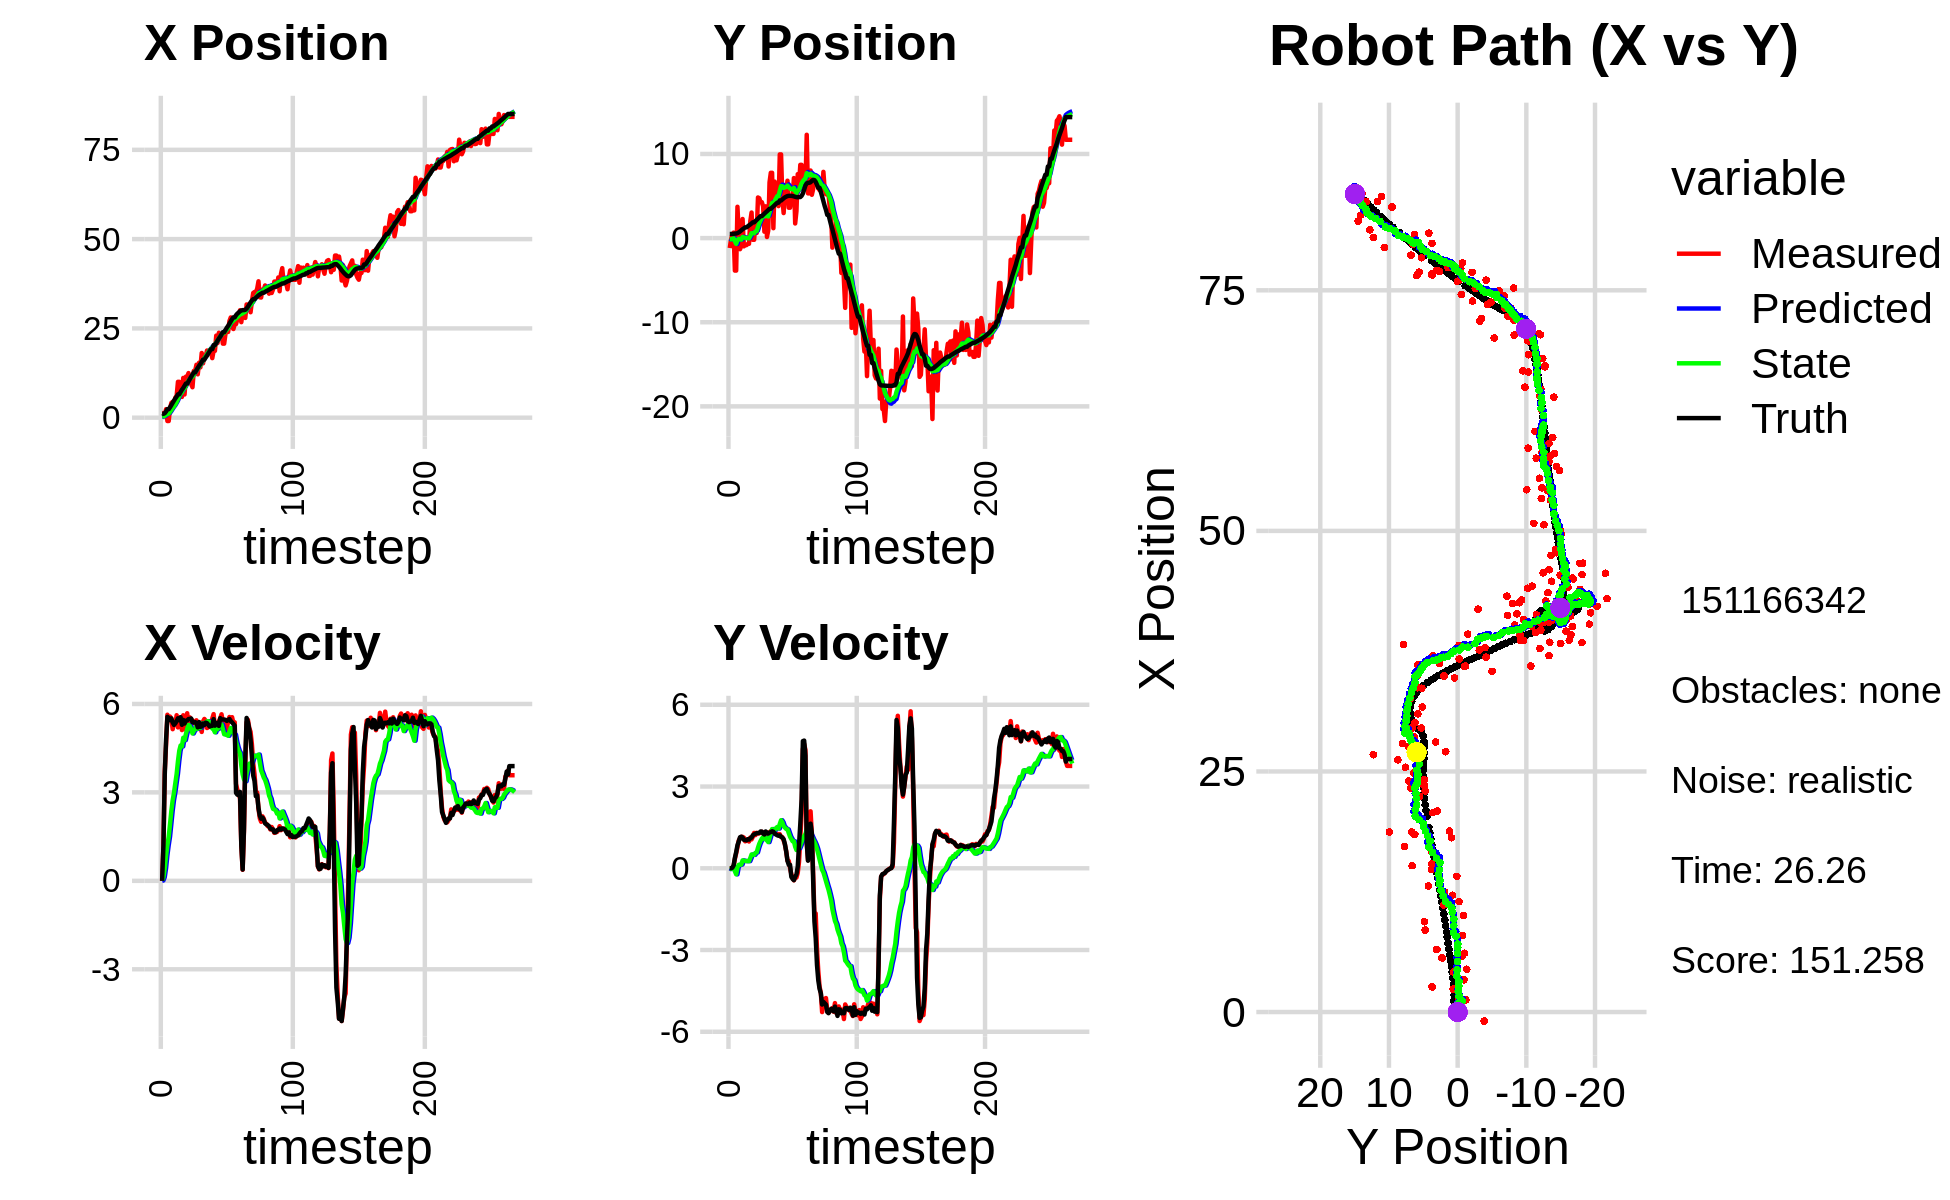

Data behind this chart, as committed beside it:
2.983267545472447768e+00, -9.104871447616905700e-01, 0.000000000000000000e+00, 0.000000000000000000e+00, 0.000000000000000000e+00, 0.000000000000000000e+00, 0.000000000000000000e+00, 0.000000000000000000e+00, 2.187483555509015520e-01, -6.276065308427886125e-02, 0.000000000000000000e+00, 0.000000000000000000e+00, 1.072684526214356282e+00, 4.944711033647480325e-01, 0.000000000000000000e+00, 0.000000000000000000e+00, 0.000000000000000000e+00, -1.662661670707166195e-04
1.268128349889599438e+00, -1.183385103986682063e+00, 0.000000000000000000e+00, -0.000000000000000000e+00, 2.187483555509015520e-01, -6.276065308427886125e-02, 0.000000000000000000e+00, 0.000000000000000000e+00, 2.906099312084254871e-01, -1.451765094899351016e-01, 1.269149017829929171e-02, -2.699027151441565908e-02, 1.072684526214356282e+00, 4.944711033647480325e-01, 0.000000000000000000e+00, 0.000000000000000000e+00, 0.000000000000000000e+00, 2.523412149457726628e-05
1.257977798364707134e+00, -1.545495359460890838e-01, 1.177999972922066929e+00, -2.972579444363357675e-05, 2.918790802262554163e-01, -1.478755366413766759e-01, 1.269149017829929171e-02, -2.699027151441565908e-02, 3.825809530328064811e-01, -1.473304605507948506e-01, 1.243020523802718796e-01, -2.413485456913736643e-02, 1.075976610039513615e+00, 4.944710761902182949e-01, 1.199999999999999956e+00, 0.000000000000000000e+00, 1.200000047683715820e+00, 2.523412149457726628e-05
5.361070634730380480e-01, 4.041683087661784857e-01, 3.711999669633508248e+00, -1.288282573620912023e-03, 3.950111582708336622e-01, -1.497439460077086004e-01, 1.243020523802718796e-01, -2.413485456913736643e-02, 5.143845964314157637e-01, -1.012240999350305926e-01, 4.267749564115301819e-01, 1.231080385398382326e-04, 1.263724565750055984e+00, 4.944976205296536254e-01, 3.600000000000000089e+00, 2.100000000000000130e-02, 3.599999904632568359e+00, 3.470588999334722757e-04
2.386147260798733072e+00, 6.521268161663059670e-01, 4.616459642414462827e+00, 7.064220432035096808e-02, 5.570620920725687375e-01, -1.012117891311766077e-01, 4.267749564115301819e-01, 1.231080385398382326e-04, 8.436861473048010707e-01, -2.985171416478263340e-02, 8.629145710577031947e-01, 3.817940679188702724e-02, 1.739390611605784898e+00, 5.020716912188751824e-01, 4.799000000000000377e+00, 1.069999999999999979e-01, 4.800000190734863281e+00, -1.530105248093605042e-02
-9.387266634911894947e-01, -3.865030170979062429e+00, 5.634336086470362659e+00, 3.468164490882399420e-01, 9.299776044105714234e-01, -2.603377348559392929e-02, 8.629145710577031947e-01, 3.817940679188702724e-02, 9.990338057187735377e-01, -3.711075172184873927e-01, 1.207813010770827145e+00, -1.095091610883937583e-01, 2.378733873143920263e+00, 5.385733826533175561e-01, 5.564000000000000057e+00, 3.820000000000000062e-01, 5.577000141143798828e+00, -6.147652864456176758e-02
-9.387266634911894947e-01, -3.865030170979062429e+00, 5.456837905920513876e+00, 5.451406496010356983e-01, 1.119815106795856163e+00, -3.820584333273267519e-01, 1.207813010770827145e+00, -1.095091610883937583e-01, 1.165163828592320927e+00, -6.858365899984963932e-01, 1.493950553594012742e+00, -2.229632184168154618e-01, 2.378733873143920263e+00, 5.385733826533175561e-01, 5.527000000000000135e+00, 5.919999999999999707e-01, 5.559000015258789062e+00, -9.957010298967361450e-02
2.608862906181324437e+00, 3.721844701149507273e+00, 5.571807191143371085e+00, 7.717445333288817100e-01, 1.314558883951722157e+00, -7.081329118401779033e-01, 1.493950553594012742e+00, -2.229632184168154618e-01, 1.615556986631821346e+00, -2.264919493068088263e-01, 1.929570451165390388e+00, 3.521220495803753514e-02, 2.909098863599065776e+00, 5.881643579263869936e-01, 5.451999999999999957e+00, 8.449999999999999734e-01, 5.518000125885009766e+00, -1.376331448554992676e-01
4.153425752783446612e+00, 6.065596407981571625e-01, 5.494781184952151953e+00, 1.016425956842010203e+00, 1.808514031748360340e+00, -2.229707288110050756e-01, 1.929570451165390388e+00, 3.521220495803753514e-02, 2.173925637695556912e+00, -9.458661335265797221e-02, 2.374947037488326362e+00, 1.262841092618888494e-01, 3.538024187014205069e+00, 6.729800688958866850e-01, 5.511000000000000121e+00, 9.819999999999999840e-01, 5.597000122070312500e+00, -1.829126626253128052e-01
4.446140199951663874e+00, -1.319584624651413352e+00, 5.144213475693816484e+00, 1.102356730898941706e+00, 2.411420341444389770e+00, -8.195820242646909004e-02, 2.374947037488326362e+00, 1.262841092618888494e-01, 2.717240001549611428e+00, -1.608509263604939177e-01, 2.732901243340880804e+00, 1.219387543294610798e-01, 4.168986558465491044e+00, 7.872848341587695975e-01, 5.370000000000000107e+00, 1.137999999999999901e+00, 5.489999771118164062e+00, -2.110980302095413208e-01
3.350595951230446623e+00, -9.095312224476619356e-01, 5.369107823223488118e+00, 1.150549481629804971e+00, 2.990530125883699597e+00, -1.486570509275478014e-01, 2.732901243340880804e+00, 1.219387543294610798e-01, 3.160073489823790993e+00, -1.787136942958370556e-01, 2.987365389961046169e+00, 1.385799791025918437e-01, 4.782786607865364914e+00, 9.177836315119001220e-01, 5.290000000000000036e+00, 1.159999999999999920e+00, 5.415999889373779297e+00, -2.110980302095413208e-01
5.620344042303447196e+00, 2.269363208420781319e+00, 5.310327398360664475e+00, 1.152726805471517402e+00, 3.458810028819895521e+00, -1.648556963855778712e-01, 2.987365389961046169e+00, 1.385799791025918437e-01, 3.756949262254217548e+00, 1.260268948404690004e-01, 3.311767546509366333e+00, 2.893315288626527870e-01, 5.392905473836696828e+00, 1.049764676528848639e+00, 5.341999999999999638e+00, 1.127000000000000002e+00, 5.459000110626220703e+00, -2.137563824653625488e-01
6.109223767659710091e+00, -9.815172711534020378e-01, 5.617434133926584749e+00, 1.125111461148502690e+00, 4.088126016905154536e+00, 1.549600477267342735e-01, 3.311767546509366333e+00, 2.893315288626527870e-01, 4.375666217139832170e+00, 7.633267152804516786e-02, 3.626170453239985658e+00, 2.777835758435619473e-01, 5.908667803050891898e+00, 1.153164667930294485e+00, 5.419999999999999929e+00, 1.044999999999999929e+00, 5.519999980926513672e+00, -1.976736336946487427e-01
1.003671741509078430e+01, -8.391019274961055707e-01, 5.204747199355204579e+00, 9.896509966874620368e-01, 4.738283262463831136e+00, 1.041110291124013598e-01, 3.626170453239985658e+00, 2.777835758435619473e-01, 5.251595911735338795e+00, 3.899573939155112634e-02, 4.058640667223246901e+00, 2.682639554252969627e-01, 6.538750886762965564e+00, 1.273270471928251268e+00, 5.514000000000000234e+00, 1.040000000000000036e+00, 5.611000061035156250e+00, -1.879008412361145020e-01
1.003671741509078430e+01, -8.391019274961055707e-01, 5.346490162580183281e+00, 1.009714699995585940e+00, 5.657459978457663574e+00, 6.582213493408081706e-02, 4.058640667223246901e+00, 2.682639554252969627e-01, 6.081948483170119601e+00, 5.286080212187002636e-03, 4.414619877944214288e+00, 2.609436253338354716e-01, 6.538750886762965564e+00, 1.273270471928251268e+00, 5.448999999999999844e+00, 1.024999999999999911e+00, 5.545000076293945312e+00, -1.866572052240371704e-01
7.939137339473442800e+00, -6.947714847373115399e-01, 5.542787580985432783e+00, 1.064068811176185569e+00, 6.523410470964541297e+00, 3.138044274557055119e-02, 4.414619877944214288e+00, 2.609436253338354716e-01, 6.699777117332563314e+00, -8.962190300784732278e-03, 4.591204788289122263e+00, 2.627780869513030026e-01, 7.166156053384955982e+00, 1.391449018163698703e+00, 5.551000000000000156e+00, 1.066000000000000059e+00, 5.651999950408935547e+00, -1.896660774946212769e-01
5.799797534739967730e+00, -6.807521746174537425e-01, 5.113623925361247657e+00, 9.816807250069399249e-01, 7.158897596161475363e+00, 1.731561839434556799e-02, 4.591204788289122263e+00, 2.627780869513030026e-01, 7.077092827168399047e+00, -2.406929037290487378e-02, 4.560267446314298923e+00, 2.620024181222517790e-01, 7.802436112846604210e+00, 1.513518674957520682e+00, 5.291999999999999815e+00, 1.050999999999999934e+00, 5.394999980926513672e+00, -1.896660774946212769e-01
1.113037776961263958e+01, 1.992352350478044265e+00, 5.616771160348624115e+00, 1.128416492828426598e+00, 7.533119571799828940e+00, 2.130951439320304813e-03, 4.560267446314298923e+00, 2.620024181222517790e-01, 7.883227756492568794e+00, 2.385140489699551503e-01, 4.852184172117221195e+00, 3.728268425536980235e-01, 8.311770677648217642e+00, 1.615405065757977932e+00, 5.458000000000000185e+00, 1.098000000000000087e+00, 5.567999839782714844e+00, -1.982620209455490112e-01
6.496430874051760007e+00, 3.035802943502911244e+00, 5.140043350070694572e+00, 1.058990028696411567e+00, 8.368446173704290558e+00, 2.757967332253249415e-01, 4.852184172117221195e+00, 3.728268425536980235e-01, 8.231866896772521258e+00, 5.823160536031777301e-01, 4.772180784245907859e+00, 5.058472546342269727e-01, 8.934298753586620734e+00, 1.742209179111725126e+00, 5.336000000000000298e+00, 1.127000000000000002e+00, 5.453000068664550781e+00, -2.031844109296798706e-01
1.148129522801956526e+01, -2.045991590496933354e-01, 5.318262981562593694e+00, 1.153881234789856602e+00, 8.709084975197111334e+00, 6.329007790666004718e-01, 4.772180784245907859e+00, 5.058472546342269727e-01, 8.964580475038893326e+00, 5.737294670304304844e-01, 4.973987097578999261e+00, 4.961936729978893013e-01, 9.553122758394598790e+00, 1.874680979313085194e+00, 5.431000000000000050e+00, 1.213000000000000078e+00, 5.565000057220458984e+00, -2.136543542146682739e-01
1.148129522801956526e+01, -2.045991590496933354e-01, 5.684813962753884731e+00, 1.297478120773339683e+00, 9.461979184796792453e+00, 6.233488343302193702e-01, 4.973987097578999261e+00, 4.961936729978893013e-01, 9.665243218092426147e+00, 5.709258820497931097e-01, 5.147719365082032539e+00, 4.921070063825866425e-01, 9.553122758394598790e+00, 1.874680979313085194e+00, 5.442000000000000171e+00, 1.243000000000000105e+00, 5.581999778747558594e+00, -2.243921905755996704e-01
1.248598337173992512e+01, 1.917403621962058713e+00, 5.272664834279852109e+00, 1.215699021004825742e+00, 1.018001515460063011e+01, 6.201365826880518295e-01, 5.147719365082032539e+00, 4.921070063825866425e-01, 1.037471996585157541e+01, 7.789809914860065243e-01, 5.287368189043440303e+00, 5.664975164129345542e-01, 1.017826580984875307e+01, 2.015893085261373230e+00, 5.488000000000000433e+00, 1.266000000000000014e+00, 5.631999969482421875e+00, -2.266062051057815552e-01
9.820338368006998664e+00, 6.026292876308168012e-01, 5.544166894401837631e+00, 1.302013979280482348e+00, 1.090345678475591917e+01, 8.356307431273000130e-01, 5.287368189043440303e+00, 5.664975164129345542e-01, 1.082918629290595369e+01, 8.402896816810622171e-01, 5.248717603915127761e+00, 5.824711996567516481e-01, 1.080841183671177141e+01, 2.160776122082018968e+00, 5.491999999999999993e+00, 1.286999999999999922e+00, 5.640999794006347656e+00, -2.306640595197677612e-01
9.381929397679275695e+00, 4.827400071800068915e+00, 5.422218757421156887e+00, 1.274537429414269063e+00, 1.135405805329746620e+01, 8.985368016467374375e-01, 5.248717603915127761e+00, 5.824711996567516481e-01, 1.120275365635528608e+01, 1.320717326825619820e+00, 5.153231777517635059e+00, 7.539871874184773670e-01, 1.144028782824340063e+01, 2.308827265217340052e+00, 5.506999999999999673e+00, 1.288000000000000034e+00, 5.656000137329101562e+00, -2.308671921491622925e-01
8.518190145278040859e+00, 4.734717352593043493e+00, 5.445581696515165326e+00, 1.280029081755975850e+00, 1.171807683410705003e+01, 1.396116045567467490e+00, 5.153231777517635059e+00, 7.539871874184773670e-01, 1.147312452222934809e+01, 1.752140335695915541e+00, 4.999224576311508628e+00, 8.968134491163611832e-01, 1.206887364365251614e+01, 2.456570132723367994e+00, 5.383000000000000007e+00, 1.296999999999999931e+00, 5.537000179290771484e+00, -2.308671921491622925e-01
1.309375986423191129e+01, 4.266839011087538935e+00, 5.342113735969773458e+00, 1.312562773564138974e+00, 1.197304697986049860e+01, 1.841821680607551581e+00, 4.999224576311508628e+00, 8.968134491163611832e-01, 1.208311674415873682e+01, 2.101439789072177877e+00, 5.091138787184279479e+00, 1.001114893907205428e+00, 1.268684506382845179e+01, 2.607694132858645819e+00, 5.368999999999999773e+00, 1.350000000000000089e+00, 5.535999774932861328e+00, -2.409284859895706177e-01
1.309375986423191129e+01, 4.266839011087538935e+00, 5.333421746700342858e+00, 1.339258850615008933e+00, 1.259223062287716388e+01, 2.201551278462898331e+00, 5.091138787184279479e+00, 1.001114893907205428e+00, 1.264633061926817881e+01, 2.421866529601266915e+00, 5.139842700439785972e+00, 1.089013358037236534e+00, 1.268684506382845179e+01, 2.607694132858645819e+00, 5.384999999999999787e+00, 1.344999999999999973e+00, 5.550000190734863281e+00, -2.460201531648635864e-01
1.481746709316603372e+01, 3.771948202287369156e+00, 5.445409167545796514e+00, 1.302428401758159326e+00, 1.316031488931215776e+01, 2.530767865404990768e+00, 5.139842700439785972e+00, 1.089013358037236534e+00, 1.331210639459377099e+01, 2.663445859629602452e+00, 5.258556713371731917e+00, 1.141951821085198437e+00, 1.330498433109306333e+01, 2.762478097002501354e+00, 5.358999999999999986e+00, 1.270000000000000018e+00, 5.506999969482421875e+00, -2.347687035799026489e-01
1.214146244502709138e+01, 7.608306248743661460e-01, 5.217585733593073982e+00, 1.249008269269654248e+00, 1.383796206593094347e+01, 2.777641041738122318e+00, 5.258556713371731917e+00, 1.141951821085198437e+00, 1.369737145925231481e+01, 2.579012212410907168e+00, 5.160204228235402368e+00, 1.070804019152677533e+00, 1.392103314410718795e+01, 2.909957630375292759e+00, 5.205000000000000071e+00, 1.239000000000000101e+00, 5.349999904632568359e+00, -2.349627614021301270e-01
1.539539122562086604e+01, 3.775529666843738141e+00, 5.151211492562416616e+00, 1.297058985144356136e+00, 1.421339188207585558e+01, 2.686092614326174743e+00, 5.160204228235402368e+00, 1.070804019152677533e+00, 1.430930369346639708e+01, 2.803827650055501497e+00, 5.225527617862545604e+00, 1.118201119019728074e+00, 1.452161335969473477e+01, 3.054925663948801162e+00, 5.386000000000000121e+00, 1.350999999999999979e+00, 5.552999973297119141e+00, -2.466691285371780396e-01
1.410014569776070026e+01, 1.295137245328639441e-01, 5.257432407493192628e+00, 1.309248211047788546e+00, 1.483185645525265173e+01, 2.915647761957474327e+00, 5.225527617862545604e+00, 1.118201119019728074e+00, 1.477391578457734589e+01, 2.643047904393325709e+00, 5.187335287504015291e+00, 1.021795277072338859e+00, 1.503400540346490644e+01, 3.183667165988542269e+00, 5.222000000000000419e+00, 1.300999999999999934e+00, 5.381000041961669922e+00, -2.440636903047561646e-01
1.811100363703980065e+01, 8.996071657175850333e-01, 5.050638706338443029e+00, 1.228923179920057285e+00, 1.529264931332774680e+01, 2.745227432100559639e+00, 5.187335287504015291e+00, 1.021795277072338859e+00, 1.551507384237237375e+01, 2.567661257980879075e+00, 5.333262960666662167e+00, 9.606193205834412385e-01, 1.563374638518568993e+01, 3.332303984940585551e+00, 5.238000000000000433e+00, 1.274000000000000021e+00, 5.390999794006347656e+00, -2.386821210384368896e-01
1.520818686504879835e+01, 6.618191941140114665e+00, 5.407234501211399369e+00, 1.315690193690301157e+00, 1.604840013843903890e+01, 2.663723190039223088e+00, 5.333262960666662167e+00, 9.606193205834412385e-01, 1.598389868543911696e+01, 3.073326977103104429e+00, 5.292590723393130858e+00, 1.116685513706421995e+00, 1.624070286746242786e+01, 3.480352384742430250e+00, 5.333999999999999631e+00, 1.310000000000000053e+00, 5.492000102996826172e+00, -2.386821210384368896e-01
1.719352757883119054e+01, 7.759545787215156309e+00, 5.490892843104822063e+00, 1.364939448915597264e+00, 1.651315775777842987e+01, 3.184995528473746784e+00, 5.292590723393130858e+00, 1.116685513706421995e+00, 1.657945071979583673e+01, 3.652726068573773688e+00, 5.347533253784519047e+00, 1.291792095215534841e+00, 1.624070286746242786e+01, 3.480352384742430250e+00, 5.288999999999999702e+00, 1.328999999999999959e+00, 5.453000068664550781e+00, -2.436440289020538330e-01
1.719352757883119054e+01, 7.759545787215156309e+00, 5.433676066264666815e+00, 1.375205301297344196e+00, 1.711420404517429006e+01, 3.781905278095327283e+00, 5.347533253784519047e+00, 1.291792095215534841e+00, 1.712536523054580329e+01, 4.183657024227226628e+00, 5.359310732708988390e+00, 1.439662691522258786e+00, 1.684977459860587601e+01, 3.632066710127062947e+00, 5.365999999999999659e+00, 1.358000000000000096e+00, 5.534999847412109375e+00, -2.478841245174407959e-01
1.880178284629936059e+01, 1.173531992189552176e+00, 5.183559740206551858e+00, 1.307832749182296084e+00, 1.766129630381670168e+01, 4.327623293379452285e+00, 5.359310732708988390e+00, 1.439662691522258786e+00, 1.774474857493791546e+01, 4.006737469051210532e+00, 5.408095050885833643e+00, 1.320498012931577314e+00, 1.736195874220322821e+01, 3.761593801940498416e+00, 5.349999999999999645e+00, 1.342000000000000082e+00, 5.514999866485595703e+00, -2.471459358930587769e-01
1.871098458725717961e+01, 6.713952047729408790e+00, 5.208757880814923524e+00, 1.264295365143312422e+00, 1.828555808002649741e+01, 4.138787270344367997e+00, 5.408095050885833643e+00, 1.320498012931577314e+00, 1.830940267660169596e+01, 4.394761993223079699e+00, 5.414889839667655025e+00, 1.412555675825302393e+00, 1.797687840415361649e+01, 3.915917618478583773e+00, 5.296000000000000263e+00, 1.274999999999999911e+00, 5.447000026702880859e+00, -2.381199002265930176e-01
1.845761424309745991e+01, 6.242091639926505842e+00, 5.273867267440924600e+00, 1.280099036118646394e+00, 1.885089166056846111e+01, 4.536017560805610138e+00, 5.414889839667655025e+00, 1.412555675825302393e+00, 1.881113445300963605e+01, 4.702117488667579615e+00, 5.380881625397952561e+00, 1.470513146347259603e+00, 1.858351254459489610e+01, 4.062443478553187326e+00, 5.235000000000000320e+00, 1.237999999999999989e+00, 5.379000186920166016e+00, -2.381199002265930176e-01
1.845761424309745991e+01, 6.242091639926505842e+00, 5.328905579013540894e+00, 1.247595636727760970e+00, 1.934922261554943290e+01, 4.849168803302305264e+00, 5.380881625397952561e+00, 1.470513146347259603e+00, 1.927366804126989663e+01, 4.980600427260704954e+00, 5.326602032259900810e+00, 1.514214496024222312e+00, 1.918481183006694124e+01, 4.203032715811742648e+00, 5.253999999999999559e+00, 1.211000000000000076e+00, 5.392000198364257812e+00, -2.299764752388000488e-01
1.666971039773655150e+01, 3.799895627393395703e+00, 5.505942254229261756e+00, 1.254275504231672667e+00, 1.980632824449588725e+01, 5.132021876863126941e+00, 5.326602032259900810e+00, 1.514214496024222312e+00, 1.956025510931322131e+01, 4.989192743938241748e+00, 5.166522133655414351e+00, 1.457700819146147353e+00, 1.918481183006694124e+01, 4.203032715811742648e+00, 5.258000000000000007e+00, 1.191999999999999948e+00, 5.392000198364257812e+00, -2.239816933870315552e-01
1.870349466761746626e+01, 9.946646435255630081e+00, 5.655110055701572769e+00, 1.251795565102079566e+00, 2.007690732267876399e+01, 5.134962825852856128e+00, 5.166522133655414351e+00, 1.457700819146147353e+00, 1.999149035605810809e+01, 5.609329099544829056e+00, 5.131381357528042031e+00, 1.626049706081722723e+00, 2.032766652100427507e+01, 4.459142430445355743e+00, 5.485000000000000320e+00, 1.205999999999999961e+00, 5.616000175476074219e+00, -2.178438454866409302e-01
1.870349466761746626e+01, 9.946646435255630081e+00, 5.213729078641493153e+00, 1.149761930920958575e+00, 2.050462849181091229e+01, 5.771934070153001528e+00, 5.131381357528042031e+00, 1.626049706081722723e+00, 2.036220249948957317e+01, 6.172694560098838323e+00, 5.037700479862611047e+00, 1.762778175947914194e+00, 2.032766652100427507e+01, 4.459142430445355743e+00, 5.264000000000000234e+00, 1.157999999999999918e+00, 5.388999938964843750e+00, -2.170518040657043457e-01
2.297826051711287221e+01, 4.713414063770798634e+00, 5.312569232544402276e+00, 1.142350346984280174e+00, 2.086597254747583463e+01, 6.348972377693629987e+00, 5.037700479862611047e+00, 1.762778175947914194e+00, 2.105323000345489248e+01, 6.162787925802997613e+00, 5.179225790565236132e+00, 1.684141773983976353e+00, 2.094056630108908479e+01, 4.593926890529963281e+00, 5.336999999999999744e+00, 1.120000000000000107e+00, 5.453000068664550781e+00, -2.118027806282043457e-01
2.089584785681985579e+01, 2.974700911199978037e+00, 5.232987048647475881e+00, 1.022774750006955502e+00, 2.157115258251141654e+01, 6.331202103201395204e+00, 5.179225790565236132e+00, 1.684141773983976353e+00, 2.151899857492722390e+01, 5.971279989430803958e+00, 5.146052570100217771e+00, 1.541846328911654185e+00, 2.155171704263207388e+01, 4.724180682323140701e+00, 5.360000000000000320e+00, 1.070999999999999952e+00, 5.466000080108642578e+00, -1.930144429206848145e-01
2.377678644611660275e+01, 5.344264073341084220e+00, 5.412087122292486896e+00, 8.727173657677480545e-01, 2.203360383193724559e+01, 6.125464622321969088e+00, 5.146052570100217771e+00, 1.541846328911654185e+00, 2.219027398402094065e+01, 6.023087927760879978e+00, 5.266188482716925634e+00, 1.492738904468254635e+00, 2.216523861868591894e+01, 4.842642767601684106e+00, 5.253999999999999559e+00, 8.850000000000000089e-01, 5.328000068664550781e+00, -1.598771214485168457e-01
2.240365120719507885e+01, 5.541672749598929748e+00, 5.509423988693906260e+00, 6.182110985750123300e-01, 2.271689283229263268e+01, 6.172361818207705575e+00, 5.266188482716925634e+00, 1.492738904468254635e+00, 2.270458827597002127e+01, 6.077645465929456314e+00, 5.269408277932255302e+00, 1.442727740788147583e+00, 2.266810536362588735e+01, 4.922987444138210655e+00, 5.519000000000000128e+00, 6.209999999999999964e-01, 5.553999900817871094e+00, -1.117423325777053833e-01
2.327859696946797641e+01, 6.819240553778134206e+00, 5.649044111418446867e+00, 2.804250001611594545e-01, 2.323152910376324698e+01, 6.221918240008270651e+00, 5.269408277932255302e+00, 1.442727740788147583e+00, 2.325604087932461539e+01, 6.239737579414859070e+00, 5.304399137899375560e+00, 1.428305500119157800e+00, 2.330260205220458758e+01, 4.990905269053064863e+00, 5.469999999999999751e+00, 2.720000000000000195e-01, 5.477000236511230469e+00, -4.960042610764503479e-02
2.072719407085575227e+01, 3.607593042681848328e+00, 5.401348969181360538e+00, 2.681291304650185170e-01, 2.378648079311455277e+01, 6.382568129426775094e+00, 5.304399137899375560e+00, 1.428305500119157800e+00, 2.354222792760297622e+01, 6.062949690155042148e+00, 5.141621132008733497e+00, 1.291765879550966112e+00, 2.393059754322014143e+01, 5.019501669807732824e+00, 5.472000000000000419e+00, 1.260000000000000009e-01, 5.473000049591064453e+00, -4.960042610764503479e-02
2.072719407085575227e+01, 3.607593042681848328e+00, 5.339991676172251900e+00, 9.514622943340850236e-03, 2.405639004080384780e+01, 6.192126278110138493e+00, 5.141621132008733497e+00, 1.291765879550966112e+00, 2.379564464743200602e+01, 5.887182303466879318e+00, 4.972397690902133682e+00, 1.158366017958853522e+00, 2.393059754322014143e+01, 5.019501669807732824e+00, 5.472000000000000419e+00, 1.260000000000000009e-01, 5.501999855041503906e+00, -1.781765487976372242e-03
2.349137783001282287e+01, 4.825487015964401216e+00, 5.441849842210385368e+00, -2.125732229763563075e-01, 2.429288441652222019e+01, 6.003018905262764271e+00, 4.972397690902133682e+00, 1.158366017958853522e+00, 2.425307262616459880e+01, 5.835705215515251787e+00, 4.967601423813020389e+00, 1.073202940571317932e+00, 2.456141972532955009e+01, 5.018836958812357807e+00, 5.459999999999999964e+00, -3.160000000000000031e-01, 5.468999862670898438e+00, 3.904282674193382263e-02
2.414841008142726508e+01, 4.852546228626284375e+00, 5.115118980320158215e+00, -3.488342454004048632e-01, 2.474983276854590031e+01, 5.943025509572383847e+00, 4.967601423813020389e+00, 1.073202940571317932e+00, 2.470881034020155553e+01, 5.782592017110440352e+00, 4.946550583073856977e+00, 9.896218271700346625e-01, 2.519019722938054429e+01, 4.992494566247625443e+00, 5.424999999999999822e+00, -3.920000000000000151e-01, 5.439000129699707031e+00, 6.809127330780029297e-02
2.400367045409620914e+01, 7.131461365767159499e+00, 5.434024201359595629e+00, -4.423646889956440731e-01, 2.520346539850894274e+01, 5.881554199827443874e+00, 4.946550583073856977e+00, 9.896218271700346625e-01, 2.513214835960827997e+01, 5.954986190180994399e+00, 4.921022565711984598e+00, 9.904972443963830919e-01, 2.570920586543951813e+01, 4.955308420874954045e+00, 5.450000000000000178e+00, -4.359999999999999987e-01, 5.467999935150146484e+00, 8.122734725475311279e-02
2.705249673144916756e+01, 1.737820370923608637e+00, 5.557991678832768123e+00, -3.499812941455243687e-01, 2.562425061617947719e+01, 6.054035914620632397e+00, 4.921022565711984598e+00, 9.904972443963830919e-01, 2.577543156305345207e+01, 5.573753036291478224e+00, 5.055168498941550403e+00, 7.926596706589048580e-01, 2.633570408815210939e+01, 4.905492766590161757e+00, 5.490000000000000213e+00, -3.170000000000000040e-01, 5.499000072479248047e+00, 6.288599222898483276e-02
2.806830978345475813e+01, 3.202830894093803948e+00, 5.403298329565073388e+00, -3.402404054035348957e-01, 2.628094841294760542e+01, 5.653019003357369066e+00, 5.055168498941550403e+00, 7.926596706589048580e-01, 2.644569236111280475e+01, 5.366970301190213455e+00, 5.184772085888253557e+00, 6.688358522326517397e-01, 2.696316742866843796e+01, 4.867892248460019999e+00, 5.418999999999999595e+00, -2.240000000000000047e-01, 5.423999786376953125e+00, 6.288599222898483276e-02
2.543891453701402838e+01, 7.598864778016752197e+00, 5.551401480771883001e+00, -1.698720034869340423e-01, 2.696416956970163170e+01, 5.433853886413478662e+00, 5.184772085888253557e+00, 6.688358522326517397e-01, 2.685972579908059288e+01, 5.620263290198049155e+00, 5.130747410831404842e+00, 7.212315549749407362e-01, 2.758260083174318567e+01, 4.851888639945745929e+00, 5.375000000000000000e+00, 5.500000000000000028e-02, 5.375000000000000000e+00, 3.059029579162597656e-02
2.482841372453591688e+01, 6.380065543507719816e+00, 5.352737966779991474e+00, 2.373986801156560689e-01, 2.737280054016373398e+01, 5.692386445695543529e+00, 5.130747410831404842e+00, 7.212315549749407362e-01, 2.717735468460357140e+01, 5.743756331784496183e+00, 5.007415324613639918e+00, 7.311364808444263952e-01, 2.809635567679406165e+01, 4.876312238966964863e+00, 5.320000000000000284e+00, 8.629999999999999893e-01, 5.388999938964843750e+00, -4.432184249162673950e-02
2.620275449751607511e+01, 8.704082472784914870e+00, 5.377563674926840953e+00, 1.100421830535794454e+00, 2.767809621706493672e+01, 5.816869979868938501e+00, 5.007415324613639918e+00, 7.311364808444263952e-01, 2.757791527103003304e+01, 6.119100612148978158e+00, 4.956481216483039631e+00, 8.470994718366290366e-01, 2.809635567679406165e+01, 4.876312238966964863e+00, 5.264000000000000234e+00, 1.637000000000000011e+00, 5.513000011444091797e+00, -2.018454521894454956e-01
2.620275449751607511e+01, 8.704082472784914870e+00, 3.285960837370096588e+00, 2.010066009009604748e+00, 2.807356339267833789e+01, 6.203810559332641361e+00, 4.956481216483039631e+00, 8.470994718366290366e-01, 2.783000384999155941e+01, 6.495931776123958556e+00, 4.709493872030563466e+00, 9.736391084733284629e-01, 2.870574879670995116e+01, 5.020979864584546704e+00, 2.983999999999999986e+00, 2.529999999999999805e+00, 3.913000106811523438e+00, -5.489877462387084961e-01
2.760496091825629250e+01, 7.159134967371477032e+00, 3.086317422900978436e+00, 4.374924198822712107e+00, 2.830095323719461575e+01, 6.593295686971291758e+00, 4.709493872030563466e+00, 9.736391084733284629e-01, 2.815579620511385173e+01, 6.772534321474195984e+00, 4.532224870475860534e+00, 1.099490519123099252e+00, 2.913406682018409910e+01, 5.296719534259699103e+00, 2.922000000000000153e+00, 4.666999999999999815e+00, 5.506000041961669922e+00, -9.564178586006164551e-01
2.858662921148205882e+01, 6.333883567697114358e+00, 2.943222638009342695e+00, 4.559580024516075802e+00, 2.860901869216143822e+01, 6.882483373386506287e+00, 4.532224870475860534e+00, 1.099490519123099252e+00, 2.852066530004032074e+01, 6.952319952931638625e+00, 4.395529283259575593e+00, 1.186818255390834187e+00, 2.944852852804034882e+01, 5.750512583299135727e+00, 2.904999999999999805e+00, 4.685999999999999943e+00, 5.513000011444091797e+00, -9.975889325141906738e-01
3.007847329936922165e+01, 6.199076799911657609e+00, 2.802216823917230037e+00, 4.341136715140788027e+00, 2.896021822836627990e+01, 7.071001778470722421e+00, 4.395529283259575593e+00, 1.186818255390834187e+00, 2.896466732209421480e+01, 7.097458687344412986e+00, 4.322238607803242871e+00, 1.252967554614993206e+00, 2.978850388495033386e+01, 6.255546553180437286e+00, 3.016000000000000014e+00, 4.128999999999999559e+00, 5.112999916076660156e+00, -9.975889325141906738e-01
... 208 more rows
